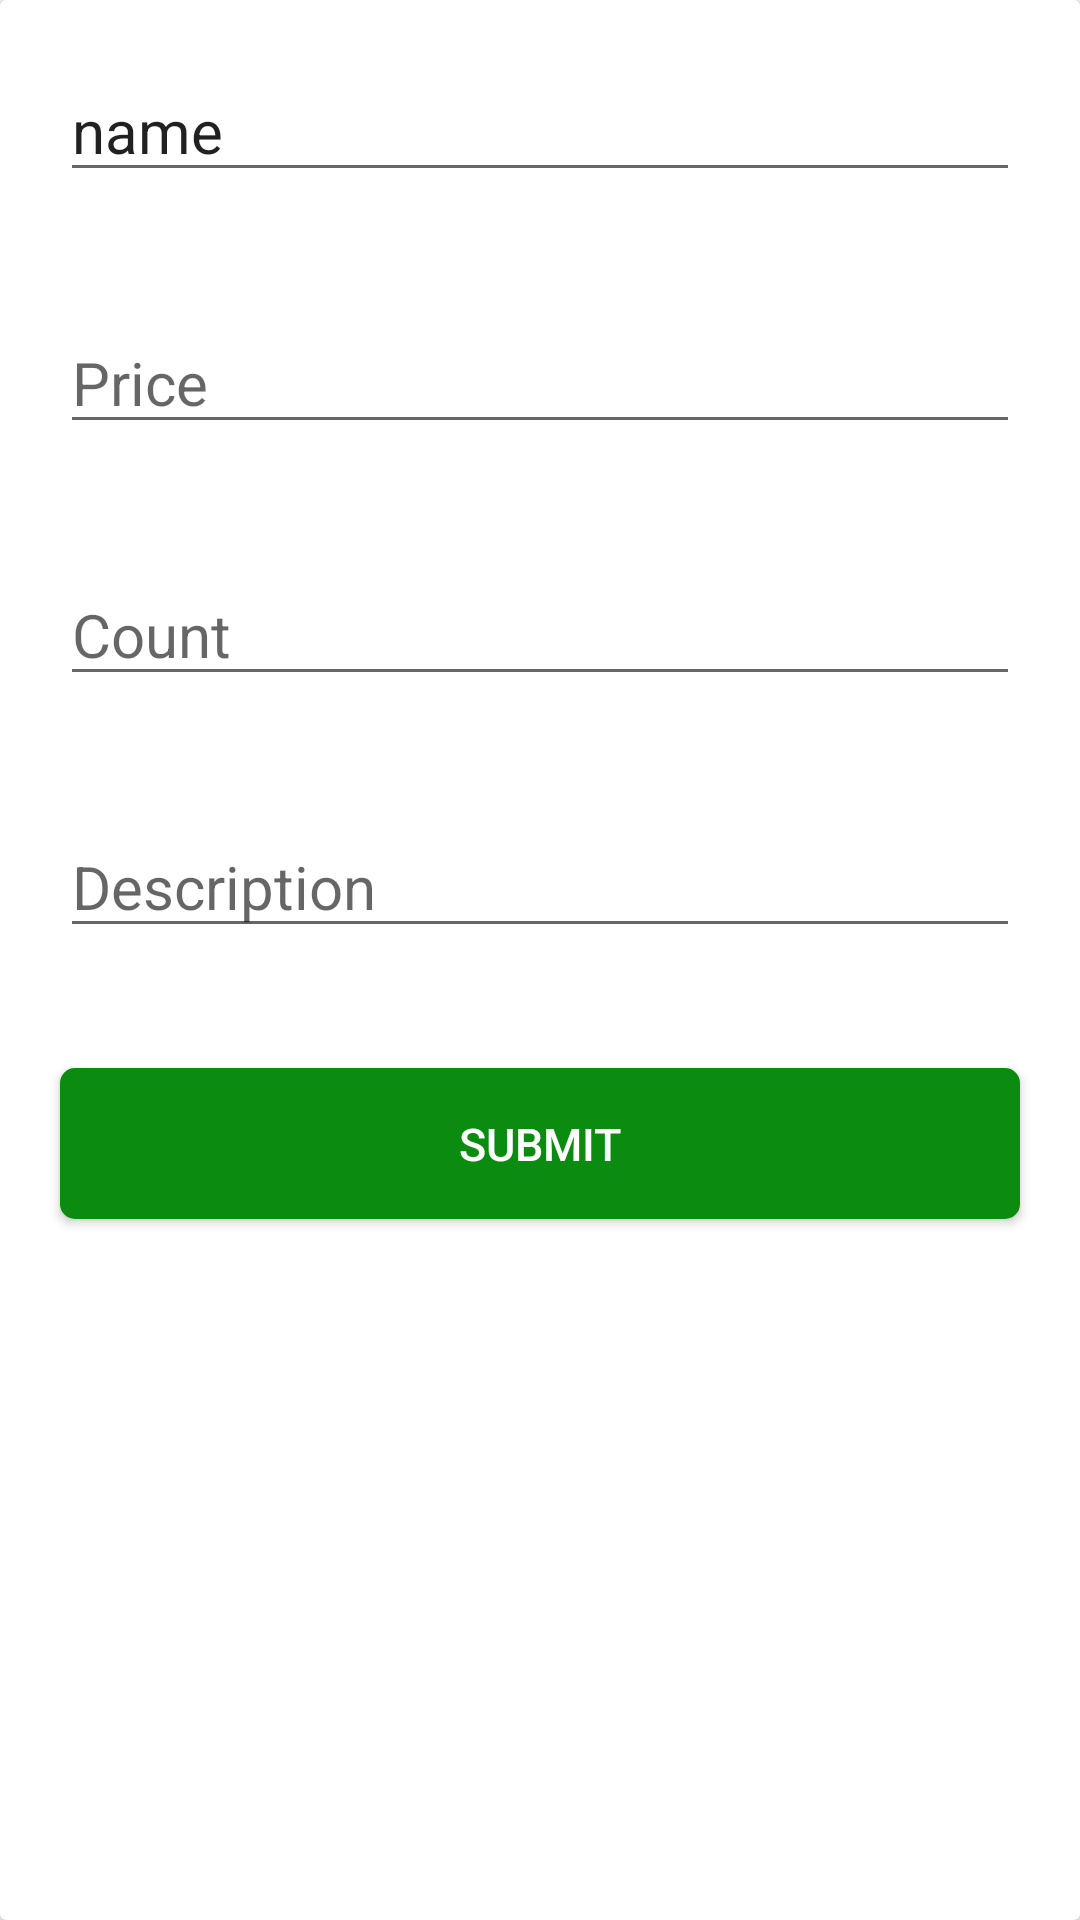

Here is an Android app screen rendered from its layout file. Give the layout XML and the strings, colors and styles it references.
<!-- AndroidManifest.xml: application theme Theme.ProductTest -->
<!-- res/layout/dialog_addproduct.xml -->
<?xml version="1.0" encoding="utf-8"?>
<androidx.cardview.widget.CardView
    xmlns:android="http://schemas.android.com/apk/res/android" android:layout_width="match_parent"
    android:layout_height="wrap_content"
    android:orientation="vertical">
    <LinearLayout
        android:layout_width="match_parent"
        android:orientation="vertical"
        android:layout_height="wrap_content">
        <ImageView
            android:visibility="gone"
            android:layout_marginTop="@dimen/dimen_15"
            android:id="@+id/selectImageview"
            android:layout_gravity="center"
            android:layout_width="@dimen/dimen_100"
            android:layout_height="@dimen/dimen_100"
            android:src="@drawable/ic_launcher_background"
            android:text="Select"
            android:textColor="@color/black" />
        <TextView
            android:visibility="gone"
            android:id="@+id/edtID"
            android:layout_width="match_parent"
            android:layout_height="wrap_content"
            android:layout_margin="@dimen/dimen_20"
            android:textSize="@dimen/dimen_20" />
        <EditText
            android:inputType="textPersonName"
            android:id="@+id/edtName"
            android:layout_width="match_parent"
            android:layout_height="wrap_content"
            android:layout_margin="@dimen/dimen_20"
            android:text="name"
            android:textSize="@dimen/dimen_20" />
        <EditText
            android:inputType="phone"
            android:id="@+id/edtPrice"
            android:layout_width="match_parent"
            android:layout_height="wrap_content"
            android:layout_margin="@dimen/dimen_20"
            android:hint="Price"
            android:textSize="@dimen/dimen_20" />
        <EditText
            android:inputType="text"
            android:id="@+id/edtCount"
            android:layout_width="match_parent"
            android:layout_height="wrap_content"
            android:layout_margin="@dimen/dimen_20"
            android:hint="Count"
            android:textSize="@dimen/dimen_20" />
        <EditText
            android:id="@+id/edtDescription"
            android:layout_width="match_parent"
            android:layout_height="wrap_content"
            android:layout_margin="@dimen/dimen_20"
            android:hint="@string/Description"
            android:textSize="@dimen/dimen_20" />
        <LinearLayout


            android:orientation="vertical"
            android:layout_width="match_parent"
            android:layout_height="wrap_content">


            <Button
                android:layout_marginLeft="@dimen/dimen_20"
                android:layout_marginRight="@dimen/dimen_20"
                android:layout_marginTop="@dimen/dimen_20"
                android:layout_marginBottom="@dimen/dimen_20"
                android:background="@drawable/buttonaddproduct"
                android:layout_width="match_parent"
                android:id="@+id/btnAddProduct"
                android:text="Submit"
                android:textSize="@dimen/dimen_15"
                android:textColor="#ffff"
                android:layout_height="wrap_content" />
        </LinearLayout>




    </LinearLayout>

</androidx.cardview.widget.CardView>
<!-- resources referenced by this layout -->
<resources>
  <color name="black">#FF000000</color>
  <dimen name="dimen_100">100dp</dimen>
  <dimen name="dimen_15">15dp</dimen>
  <dimen name="dimen_20">20dp</dimen>
  <!-- drawable buttonaddproduct (drawable) -->
  <?xml version="1.0" encoding="utf-8"?>
      <shape xmlns:android="http://schemas.android.com/apk/res/android">
          <corners android:radius="@dimen/dimen_5"/>
  
          <solid android:color="#0B8B10"/>
          <padding android:top="@dimen/dimen_15"
              android:right="@dimen/dimen_15"
              android:left="@dimen/dimen_15"
              android:bottom="@dimen/dimen_15"/>
      </shape>
  <string name="Description">Description</string>
  <style name="Theme.ProductTest" parent="Theme.AppCompat.Light.NoActionBar">
          
          <item name="colorPrimary">@color/colorPrimary</item>
          <item name="colorPrimaryDark">@color/colorGreen</item>
          <item name="colorAccent">@color/colorGreen</item>
  
          
          <item name="colorSecondary">@color/teal_200</item>
          <item name="colorSecondaryVariant">@color/teal_700</item>
          <item name="colorOnSecondary">@color/black</item>
          
          
  
      </style>
  <dimen name="dimen_5">5dp</dimen>
  <color name="colorPrimary">#00796B</color>
  <color name="colorGreen">#0B8B10</color>
  <color name="teal_200">#FF03DAC5</color>
  <color name="teal_700">#FF018786</color>
</resources>
